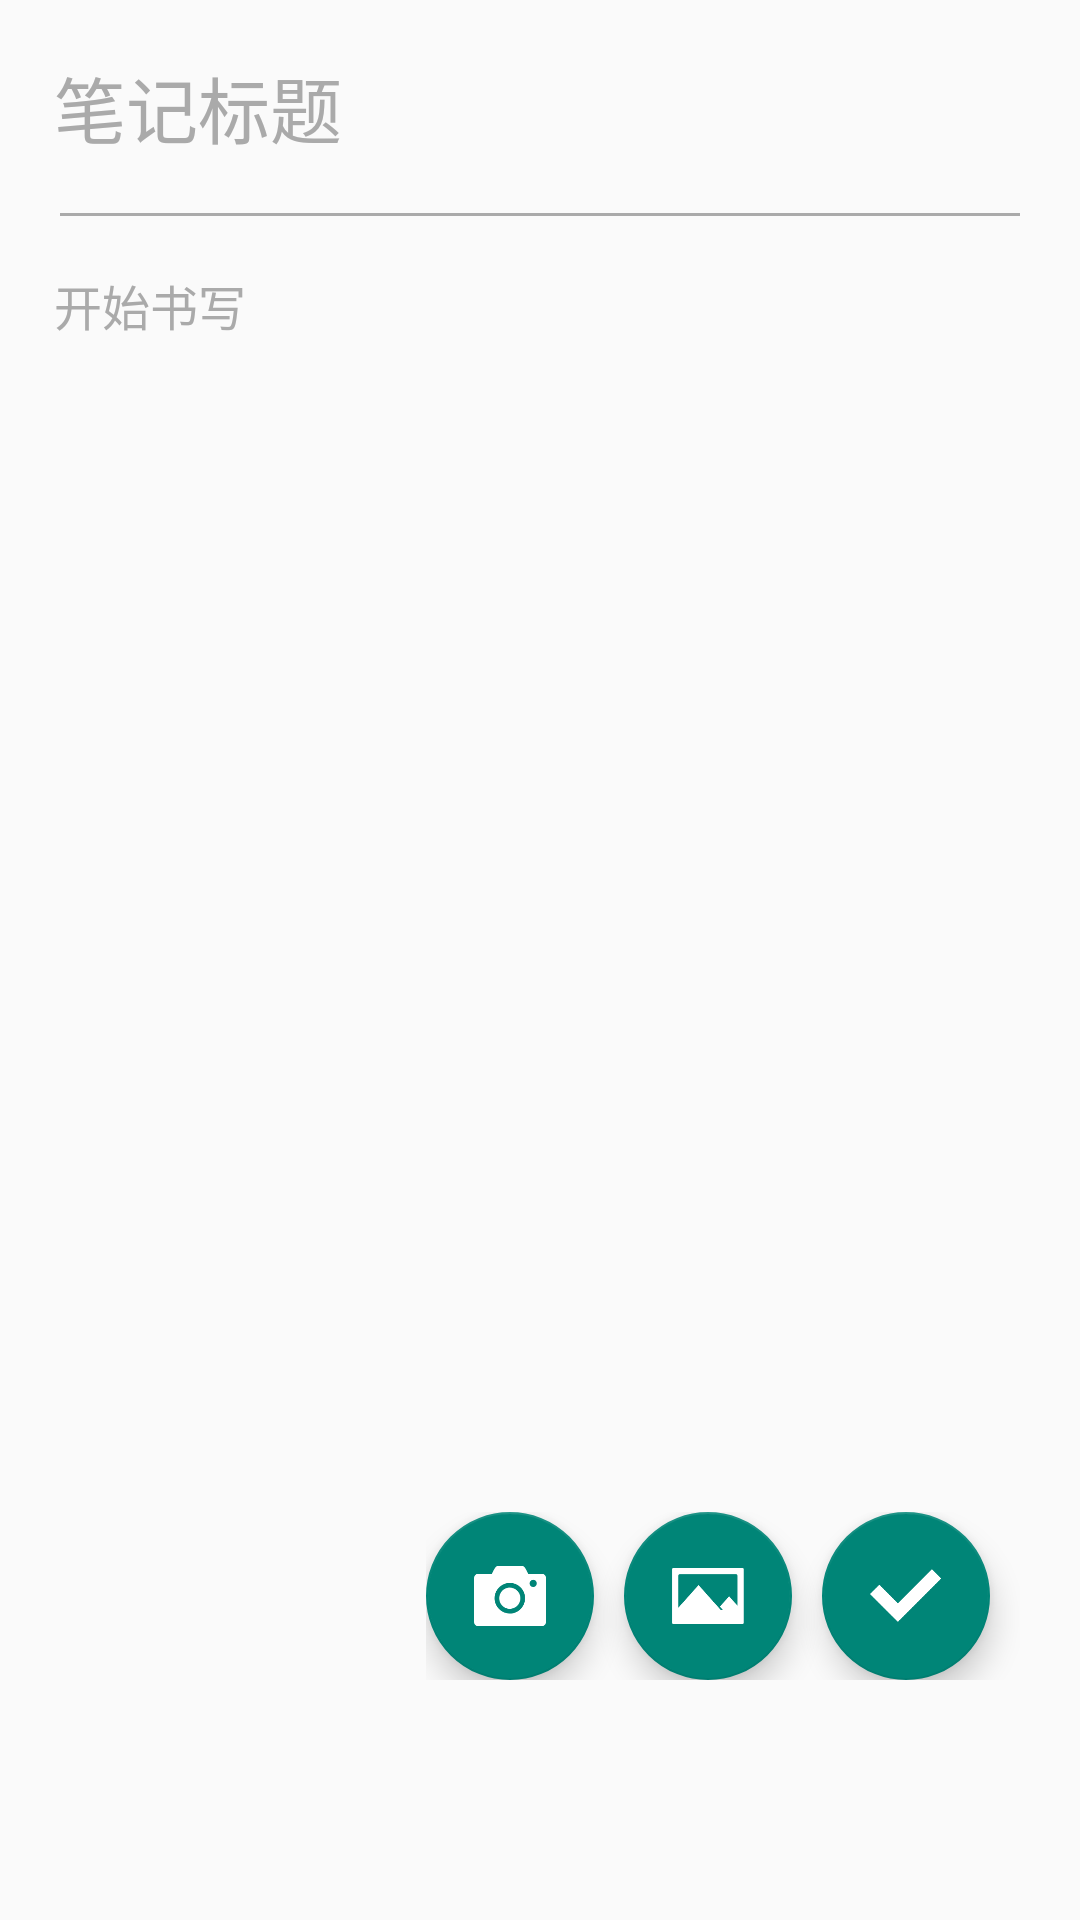

Reconstruct the res/layout file that produces this screen, plus the resources it refers to.
<!-- AndroidManifest.xml: application theme AppTheme -->
<!-- res/layout/fragment_home.xml -->
<?xml version="1.0" encoding="utf-8"?>
<FrameLayout xmlns:android="http://schemas.android.com/apk/res/android"
    xmlns:app="http://schemas.android.com/apk/res-auto"
    android:layout_width="match_parent"
    android:layout_height="match_parent"
    android:orientation="vertical">
    <LinearLayout
        android:layout_width="match_parent"
        android:layout_height="match_parent"
        android:layout_marginBottom="200dp"
        android:orientation="vertical">

        <EditText
            android:id="@+id/add_title"
            android:layout_width="match_parent"
            android:layout_height="wrap_content"
            android:layout_margin="10dp"
            android:background="@null"
            android:gravity="left"
            android:hint="笔记标题"
            android:inputType="text"
            android:padding="8dp"
            android:singleLine="true"
            android:textColorHint="#aaa"
            android:textSize="24sp" />

        <View
            android:layout_width="match_parent"
            android:layout_height="1dp"
            android:layout_marginLeft="20dp"
            android:layout_marginRight="20dp"
            android:background="@color/dark" />

        <EditText
            android:id="@+id/add_content"
            android:layout_width="match_parent"
            android:layout_height="wrap_content"
            android:layout_margin="10dp"
            android:background="@null"
            android:gravity="left"
            android:hint="开始书写"
            android:inputType="textMultiLine"
            android:padding="8dp"
            android:textColorHint="#aaa"
            android:textSize="16sp" />
    </LinearLayout>

        <ImageView
            android:id="@+id/photo_view"
            android:layout_width="120dp"
            android:layout_height="120dp"
            android:layout_weight="1"
            android:layout_gravity="bottom|start"
            android:layout_marginBottom="80dp"
            android:visibility="gone"
            />
    <LinearLayout
        android:layout_width="wrap_content"
        android:layout_height="wrap_content"
        android:layout_gravity="bottom|end"
        android:layout_marginRight="20dp"
        android:layout_marginBottom="80dp">
        <android.support.design.widget.FloatingActionButton
            android:id="@+id/take_photo"
            android:layout_width="wrap_content"
            android:layout_height="wrap_content"
            android:layout_marginRight="10dp"
            android:layout_gravity="bottom"
            android:src="@drawable/carema" />

        <android.support.design.widget.FloatingActionButton
            android:id="@+id/choose_from_album"
            android:layout_width="wrap_content"
            android:layout_height="wrap_content"
            android:layout_marginRight="10dp"
            android:layout_gravity="bottom"
            android:src="@drawable/album" />

        <android.support.design.widget.FloatingActionButton
            android:id="@+id/save"
            android:layout_width="wrap_content"
            android:layout_height="wrap_content"
            android:layout_marginRight="10dp"
            android:layout_gravity="bottom"
            android:src="@drawable/save" />
    </LinearLayout>
</FrameLayout>
<!-- resources referenced by this layout -->
<resources>
  <color name="dark">#aaa</color>
  <!-- drawable album: png bitmap (drawable, 2405 bytes) -->
  <!-- drawable carema: png bitmap (drawable, 3480 bytes) -->
  <!-- drawable save: png bitmap (drawable, 2035 bytes) -->
  <style name="AppTheme" parent="Theme.AppCompat.Light.DarkActionBar">
          
          <item name="colorPrimary">@color/my_theme_color</item>
          <item name="colorPrimaryDark">@color/colorPrimaryDark</item>
          <item name="colorAccent">@color/my_theme_color</item>
      </style>
  <color name="my_theme_color">#008577</color>
  <color name="colorPrimaryDark">#00574B</color>
</resources>
